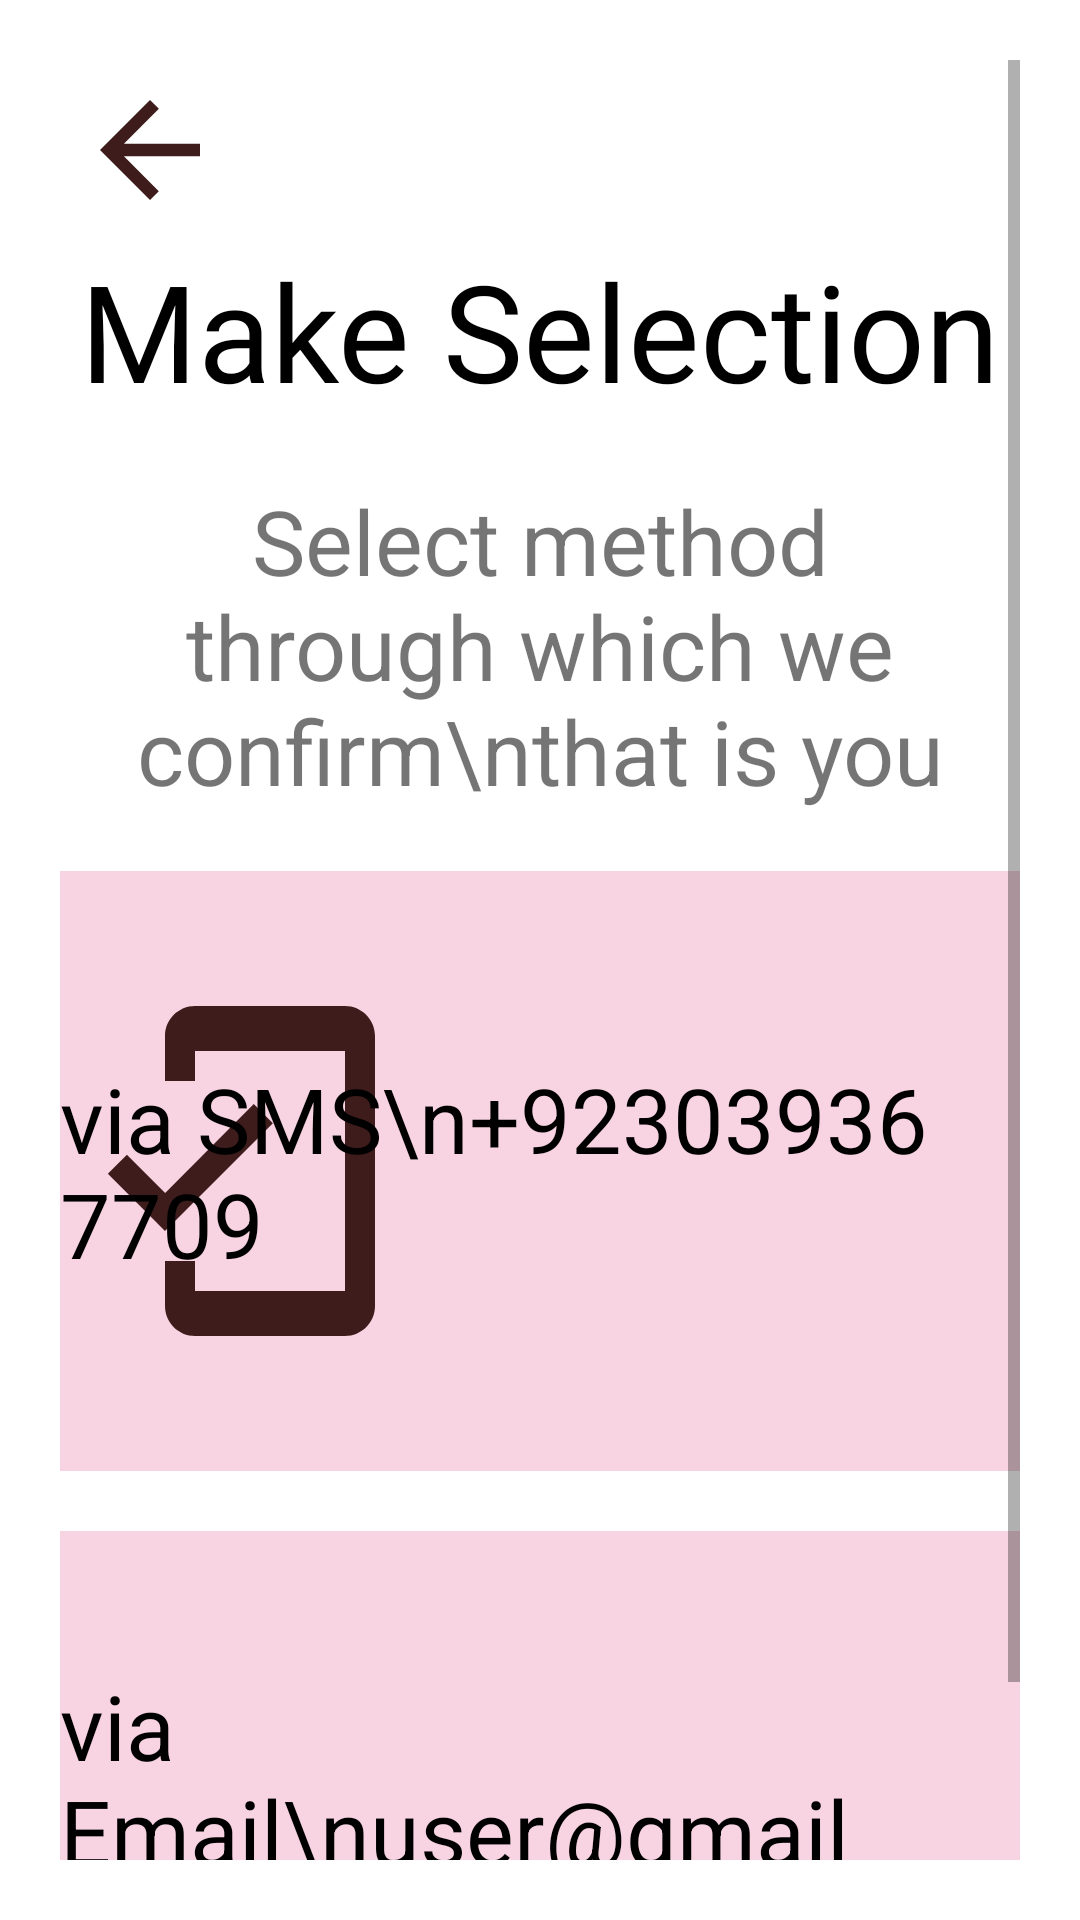

Reconstruct the res/layout file that produces this screen, plus the resources it refers to.
<!-- AndroidManifest.xml: application theme Theme.Check_application -->
<!-- res/layout/forget_password_selection.xml -->
<?xml version="1.0" encoding="utf-8"?>
<ScrollView xmlns:android="http://schemas.android.com/apk/res/android"
    xmlns:app="http://schemas.android.com/apk/res-auto"
    xmlns:tools="http://schemas.android.com/tools"
    android:layout_width="match_parent"
    android:layout_height="match_parent"
    tools:context=".ForgetPassword.ForgetPasswordSelectionActivity"
    android:padding="20dp"
    android:background="@color/white">
    <LinearLayout
        android:layout_width="match_parent"
        android:layout_height="wrap_content"
        android:orientation="vertical">
        <ImageView
            android:layout_width="wrap_content"
            android:layout_height="wrap_content"
            android:src="@drawable/arrow_back"
            android:padding="5dp" />
        <TextView
            android:layout_width="wrap_content"
            android:layout_height="wrap_content"
            android:text="Make Selection"
            android:textSize="45sp"
            android:layout_gravity="center"
            android:textColor="@color/black"
            android:fontFamily="@font/signika_negative_bold" />
        <TextView
            android:layout_width="match_parent"
            android:layout_height="wrap_content"
            android:text="Select method through which we confirm\nthat is you"
            android:textSize="30sp"
            android:padding="20dp"
            android:textAlignment="center"/>
        <RelativeLayout
            android:layout_width="match_parent"
            android:layout_height="200dp"
            android:orientation="horizontal"
            android:background="@color/background_verylight">

            <ImageView
                android:layout_width="wrap_content"
                android:layout_height="wrap_content"
                android:src="@drawable/mobile_icon"
                android:layout_centerVertical="true"/>
            <TextView
                android:layout_width="wrap_content"
                android:layout_height="wrap_content"
                android:text="via SMS\n+923039367709"
                android:textSize="30sp"
                android:textColor="@color/black"
                android:layout_alignParentRight="true"
                android:layout_centerVertical="true"
                android:layout_marginRight="15dp"/>

            <Button
                android:layout_width="match_parent"
                android:layout_height="match_parent"
                android:background="#00000000" />
        </RelativeLayout>
        <RelativeLayout
            android:layout_width="match_parent"
            android:layout_height="200dp"
            android:background="@color/background_verylight"
            android:layout_marginTop="20dp">
            <ImageView
                android:layout_width="120dp"
                android:layout_height="120dp"
                android:src="@drawable/email_icoc"
                app:tint="@color/teal_700"
                android:layout_centerVertical="true"/>
            <TextView
                android:layout_width="wrap_content"
                android:layout_height="wrap_content"
                android:text="via Email\nuser@gmail.com"
                android:textSize="30sp"
                android:textColor="@color/black"
                android:layout_marginRight="15dp"
                android:layout_alignParentRight="true"
                android:layout_centerVertical="true"/>
        </RelativeLayout>

    </LinearLayout>
</ScrollView>
<!-- resources referenced by this layout -->
<resources>
  <color name="background_verylight">#F8D4E2</color>
  <color name="black">#FF000000</color>
  <color name="teal_700">#4CAF50</color>
  <color name="white">#FFFFFFFF</color>
  <!-- drawable arrow_back (drawable) -->
  <vector android:height="50dp" android:tint="#3E1C1C"
      android:viewportHeight="24" android:viewportWidth="24"
      android:width="50dp" xmlns:android="http://schemas.android.com/apk/res/android">
      <path android:fillColor="@android:color/white" android:pathData="M20,11H7.83l5.59,-5.59L12,4l-8,8 8,8 1.41,-1.41L7.83,13H20v-2z"/>
  </vector>
  <!-- drawable mobile_icon (drawable) -->
  <vector android:height="120dp" android:tint="#3E1C1C"
      android:viewportHeight="24" android:viewportWidth="24"
      android:width="120dp" xmlns:android="http://schemas.android.com/apk/res/android">
      <path android:fillColor="@android:color/white" android:pathData="M19,1H9c-1.1,0 -2,0.9 -2,2v3h2V4h10v16H9v-2H7v3c0,1.1 0.9,2 2,2h10c1.1,0 2,-0.9 2,-2V3c0,-1.1 -0.9,-2 -2,-2zM7.01,13.47l-2.55,-2.55 -1.27,1.27L7,16l7.19,-7.19 -1.27,-1.27z"/>
  </vector>
  <style name="Theme.Check_application" parent="Theme.MaterialComponents.DayNight.NoActionBar">
          
          <item name="colorPrimary">@color/purple_500</item>
          <item name="colorPrimaryVariant">@color/purple_700</item>
          <item name="colorOnPrimary">@color/white</item>
          
          <item name="colorSecondary">@color/teal_200</item>
          <item name="colorSecondaryVariant">@color/teal_700</item>
          <item name="colorOnSecondary">@color/black</item>
          
          <item name="android:statusBarColor" tools:targetApi="l">?attr/colorPrimaryVariant</item>
          
      </style>
  <color name="purple_500">#E10B36</color>
  <color name="purple_700">#FF3700B3</color>
  <color name="teal_200">#FF03DAC5</color>
</resources>
